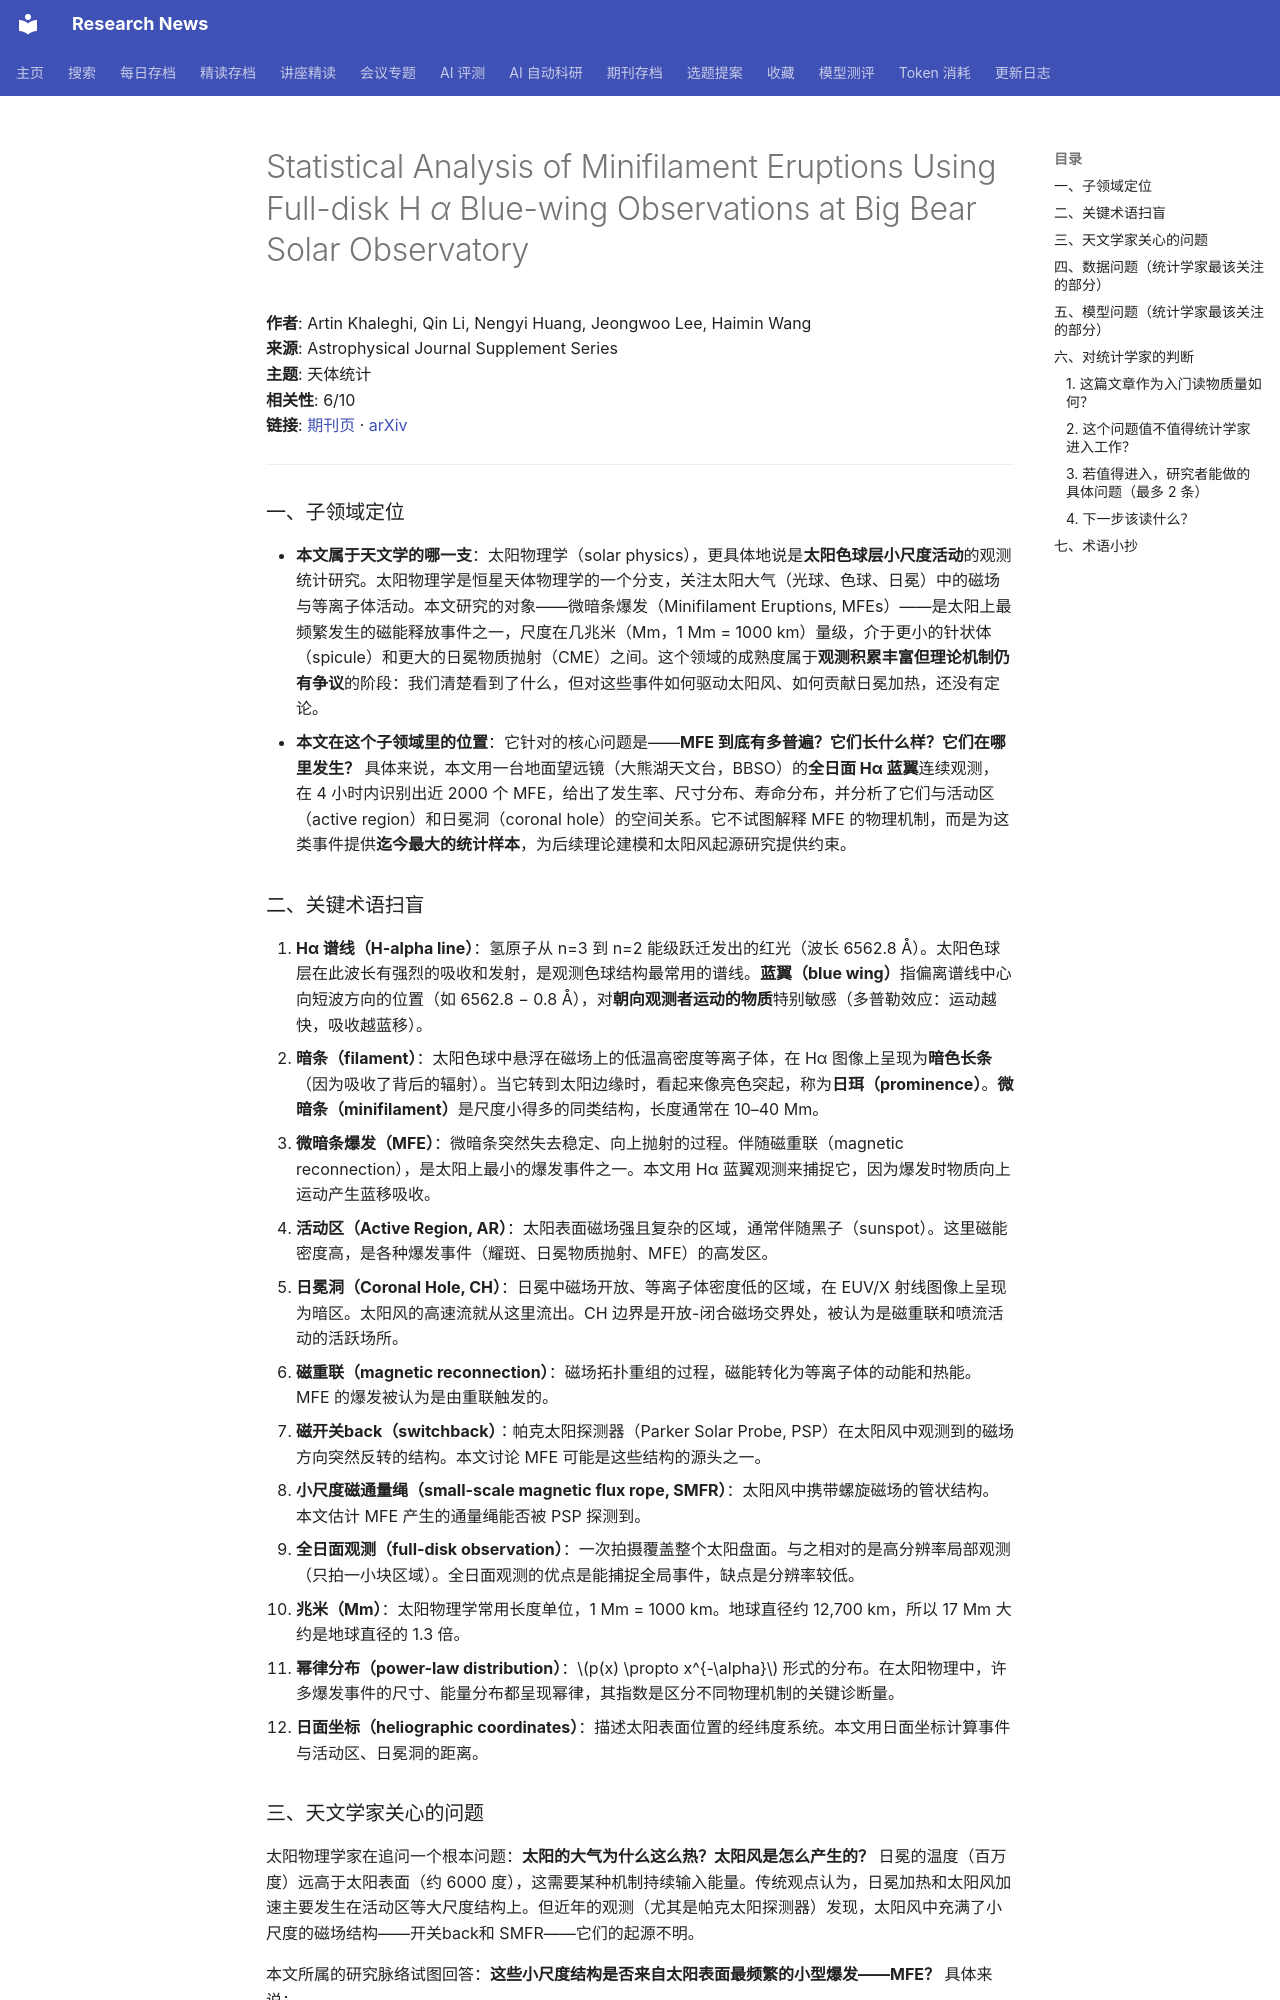

repository: cxy0714/research-news · page: deep_reads/2026-10-15-10.3847_1538-4365_ae8844/index.html · generator: mkdocs

# Statistical Analysis of Minifilament Eruptions Using Full-disk H <i>α</i> Blue-wing Observations at Big Bear Solar Observatory

**作者**: Artin Khaleghi, Qin Li, Nengyi Huang, Jeongwoo Lee, Haimin Wang  
**来源**: Astrophysical Journal Supplement Series  
**主题**: 天体统计  
**相关性**: 6/10  
**链接**: [期刊页](https://doi.org/10.3847/1538-4365/ae8844) · [arXiv](https://arxiv.org/abs/2608.20612)

---

### 一、子领域定位

- **本文属于天文学的哪一支**：太阳物理学（solar physics），更具体地说是**太阳色球层小尺度活动**的观测统计研究。太阳物理学是恒星天体物理学的一个分支，关注太阳大气（光球、色球、日冕）中的磁场与等离子体活动。本文研究的对象——微暗条爆发（Minifilament Eruptions, MFEs）——是太阳上最频繁发生的磁能释放事件之一，尺度在几兆米（Mm，1 Mm = 1000 km）量级，介于更小的针状体（spicule）和更大的日冕物质抛射（CME）之间。这个领域的成熟度属于**观测积累丰富但理论机制仍有争议**的阶段：我们清楚看到了什么，但对这些事件如何驱动太阳风、如何贡献日冕加热，还没有定论。
- **本文在这个子领域里的位置**：它针对的核心问题是——**MFE 到底有多普遍？它们长什么样？它们在哪里发生？** 具体来说，本文用一台地面望远镜（大熊湖天文台，BBSO）的**全日面 Hα 蓝翼**连续观测，在 4 小时内识别出近 2000 个 MFE，给出了发生率、尺寸分布、寿命分布，并分析了它们与活动区（active region）和日冕洞（coronal hole）的空间关系。它不试图解释 MFE 的物理机制，而是为这类事件提供**迄今最大的统计样本**，为后续理论建模和太阳风起源研究提供约束。

### 二、关键术语扫盲

1. **Hα 谱线（H-alpha line）**：氢原子从 n=3 到 n=2 能级跃迁发出的红光（波长 6562.8 Å）。太阳色球层在此波长有强烈的吸收和发射，是观测色球结构最常用的谱线。**蓝翼（blue wing）**指偏离谱线中心向短波方向的位置（如 6562.8 − 0.8 Å），对**朝向观测者运动的物质**特别敏感（多普勒效应：运动越快，吸收越蓝移）。
2. **暗条（filament）**：太阳色球中悬浮在磁场上的低温高密度等离子体，在 Hα 图像上呈现为**暗色长条**（因为吸收了背后的辐射）。当它转到太阳边缘时，看起来像亮色突起，称为**日珥（prominence）**。**微暗条（minifilament）**是尺度小得多的同类结构，长度通常在 10–40 Mm。
3. **微暗条爆发（MFE）**：微暗条突然失去稳定、向上抛射的过程。伴随磁重联（magnetic reconnection），是太阳上最小的爆发事件之一。本文用 Hα 蓝翼观测来捕捉它，因为爆发时物质向上运动产生蓝移吸收。
4. **活动区（Active Region, AR）**：太阳表面磁场强且复杂的区域，通常伴随黑子（sunspot）。这里磁能密度高，是各种爆发事件（耀斑、日冕物质抛射、MFE）的高发区。
5. **日冕洞（Coronal Hole, CH）**：日冕中磁场开放、等离子体密度低的区域，在 EUV/X 射线图像上呈现为暗区。太阳风的高速流就从这里流出。CH 边界是开放-闭合磁场交界处，被认为是磁重联和喷流活动的活跃场所。
6. **磁重联（magnetic reconnection）**：磁场拓扑重组的过程，磁能转化为等离子体的动能和热能。MFE 的爆发被认为是由重联触发的。
7. **磁开关back（switchback）**：帕克太阳探测器（Parker Solar Probe, PSP）在太阳风中观测到的磁场方向突然反转的结构。本文讨论 MFE 可能是这些结构的源头之一。
8. **小尺度磁通量绳（small-scale magnetic flux rope, SMFR）**：太阳风中携带螺旋磁场的管状结构。本文估计 MFE 产生的通量绳能否被 PSP 探测到。
9. **全日面观测（full-disk observation）**：一次拍摄覆盖整个太阳盘面。与之相对的是高分辨率局部观测（只拍一小块区域）。全日面观测的优点是能捕捉全局事件，缺点是分辨率较低。
10. **兆米（Mm）**：太阳物理学常用长度单位，1 Mm = 1000 km。地球直径约 12,700 km，所以 17 Mm 大约是地球直径的 1.3 倍。
11. **幂律分布（power-law distribution）**：$p(x) \propto x^{-\alpha}$ 形式的分布。在太阳物理中，许多爆发事件的尺寸、能量分布都呈现幂律，其指数是区分不同物理机制的关键诊断量。
12. **日面坐标（heliographic coordinates）**：描述太阳表面位置的经纬度系统。本文用日面坐标计算事件与活动区、日冕洞的距离。
